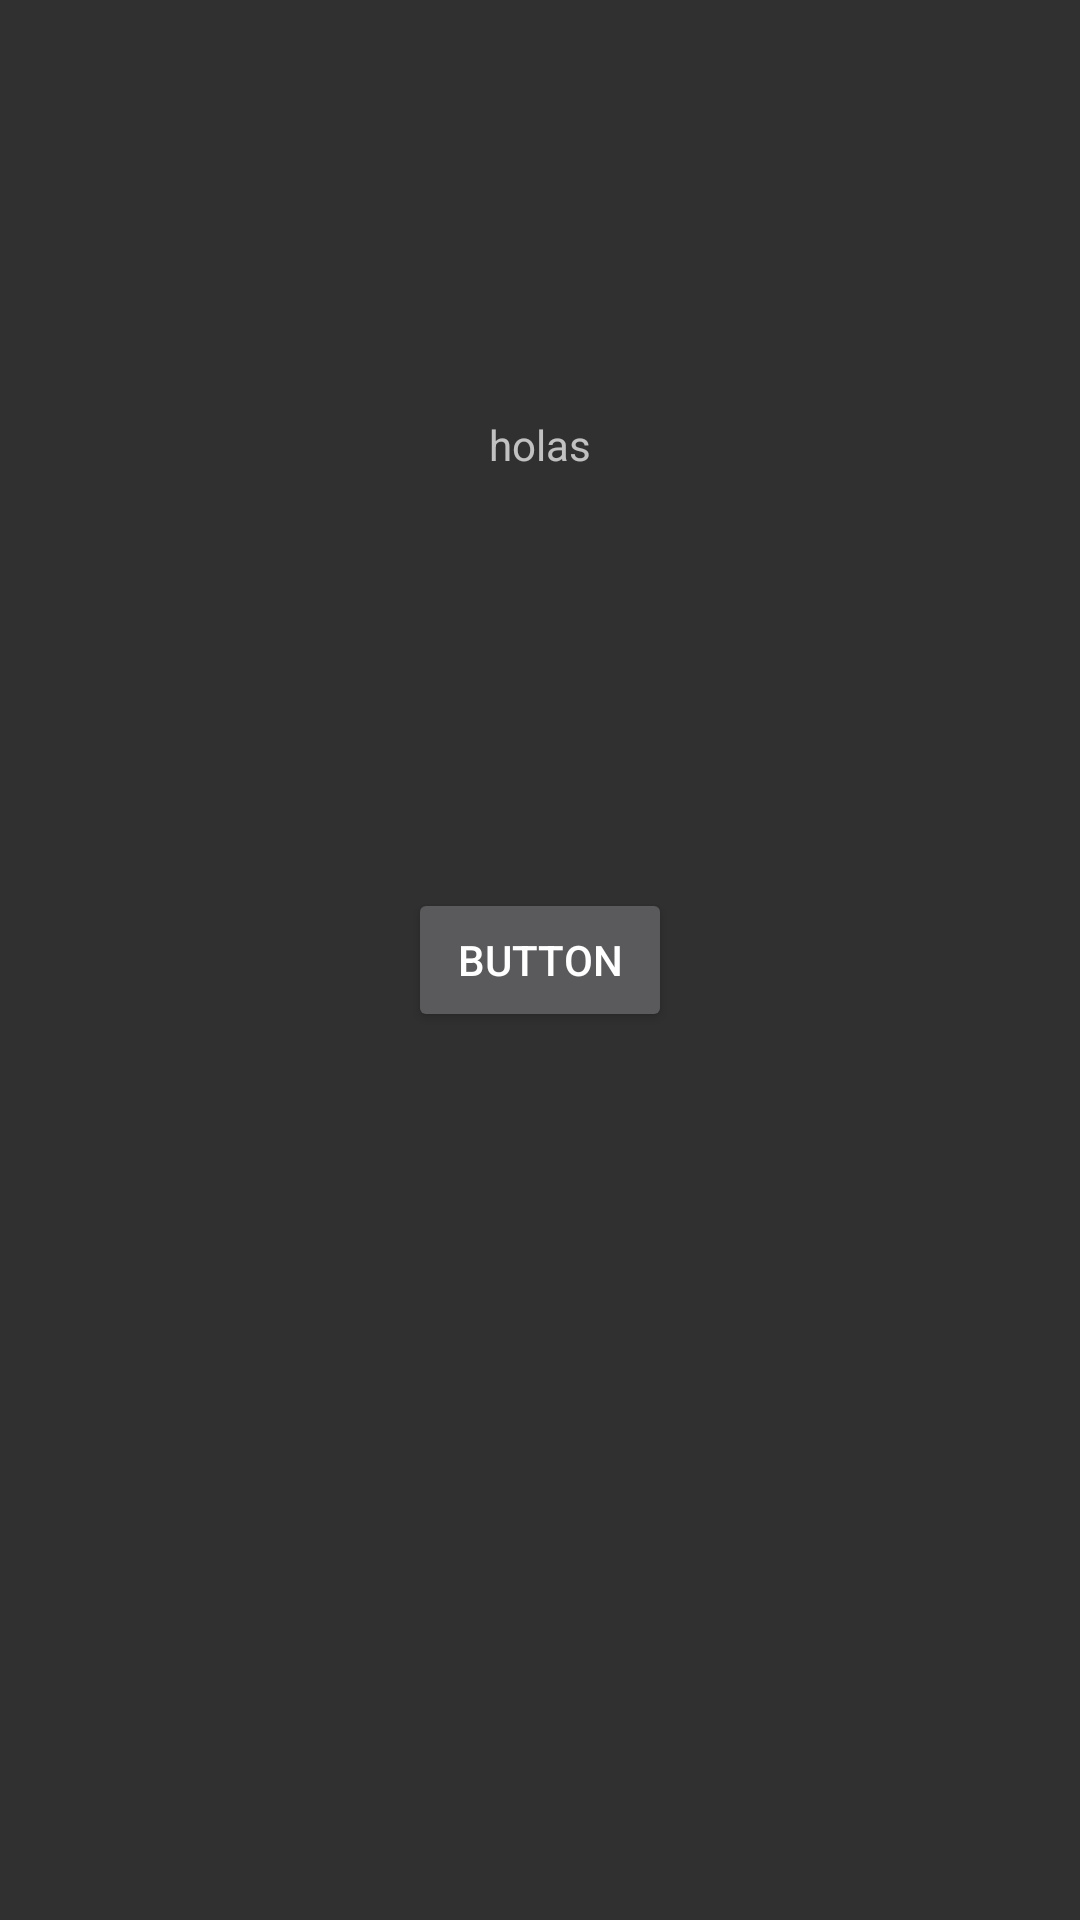

Here is an Android app screen rendered from its layout file. Give the layout XML and the strings, colors and styles it references.
<!-- AndroidManifest.xml: application theme wcqTheme -->
<!-- res/layout/activity_home.xml -->
<?xml version="1.0" encoding="utf-8"?>
<androidx.constraintlayout.widget.ConstraintLayout xmlns:android="http://schemas.android.com/apk/res/android"
    xmlns:app="http://schemas.android.com/apk/res-auto"
    xmlns:tools="http://schemas.android.com/tools"
    android:layout_width="match_parent"
    android:layout_height="match_parent"
    tools:context=".Home">

    <Button
        android:id="@+id/button"
        android:layout_width="wrap_content"
        android:layout_height="wrap_content"
        android:text="Button"
        app:layout_constraintBottom_toBottomOf="parent"
        app:layout_constraintEnd_toEndOf="parent"
        app:layout_constraintStart_toStartOf="parent"
        app:layout_constraintTop_toTopOf="parent" />

    <TextView
        android:layout_width="wrap_content"
        android:layout_height="wrap_content"
        android:text="holas"
        app:layout_constraintBottom_toTopOf="@+id/button"
        app:layout_constraintEnd_toEndOf="parent"
        app:layout_constraintStart_toStartOf="parent"
        app:layout_constraintTop_toTopOf="parent"></TextView>
</androidx.constraintlayout.widget.ConstraintLayout>
<!-- resources referenced by this layout -->
<resources>
  <style name="wcqTheme" parent="Theme.AppCompat">
          <item name="colorPrimary">@color/plomo</item>
          <item name="colorPrimaryDark">@color/colorPrimaryDark</item>
          <item name="colorAccent">@color/colorAcent</item>
      </style>
  <color name="plomo">#9BA19B</color>
  <color name="colorPrimaryDark">#151215</color>
  <color name="colorAcent">#01b607</color>
</resources>
